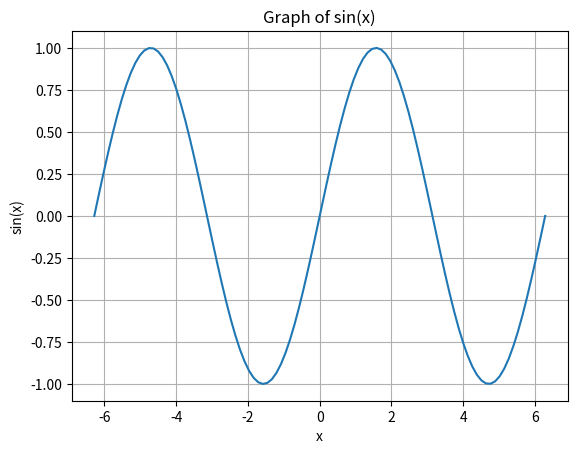

The script that saved this image:
import numpy as np
# a = int(input("a の値を入力: "))
# b = int(input("b の値を入力: "))

# # TODO

# # ユーグリッドの互除法
# def gcd(x, y):
#     while y != 0:
#         x, y = y, x % y
#     return x

# gcd_value = gcd(a, b)

# if gcd_value == 1:
#     print(f"{a}と{b}は互いに素です")
# else:
#     print(f"{a}と{b}の最大公約数は{gcd_value}であるため,互いに素ではありません")

# def greet(name):
#     print(f"Hello, {name}") # f-string  f"文字列{変数名}" 
import numpy as np
import matplotlib.pyplot as plt

x = np.linspace(-2*np.pi, 2*np.pi, 100)  # Generate x values from -2π to 2π
y = np.sin(x)  # Calculate sin(x) values

plt.plot(x, y)  # Plot the graph
plt.xlabel('x')
plt.ylabel('sin(x)')
plt.title('Graph of sin(x)')
plt.grid(True)
plt.show()